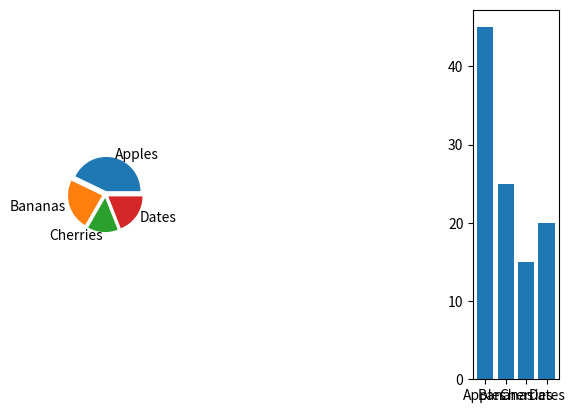

Generate this figure with matplotlib:
import matplotlib.pyplot as plt
import numpy as np

mydic = {"Apples": 45, "Bananas":25, "Cherries":15, "Dates":20}

fruit_list = []

fruit_list.append("Apples")
fruit_list.append("Bananas")
fruit_list.append("Cherries")
fruit_list.append("Dates")

count_list = []

count_list.append(45)
count_list.append(25)
count_list.append(15)
count_list.append(20)

y = np.array([45, 25, 15, 20])
mylabels = ["Apples", "Bananas", "Cherries", "Dates"]
myexplode = [.1, .1, .1, .1]

plt.subplot(1, 5, 1)
plt.pie(y, labels=mylabels, explode=myexplode)

plt.subplot(1, 5, 5)
plt.bar(mylabels, y)
print(fruit_list)
print(count_list)
plt.show()
